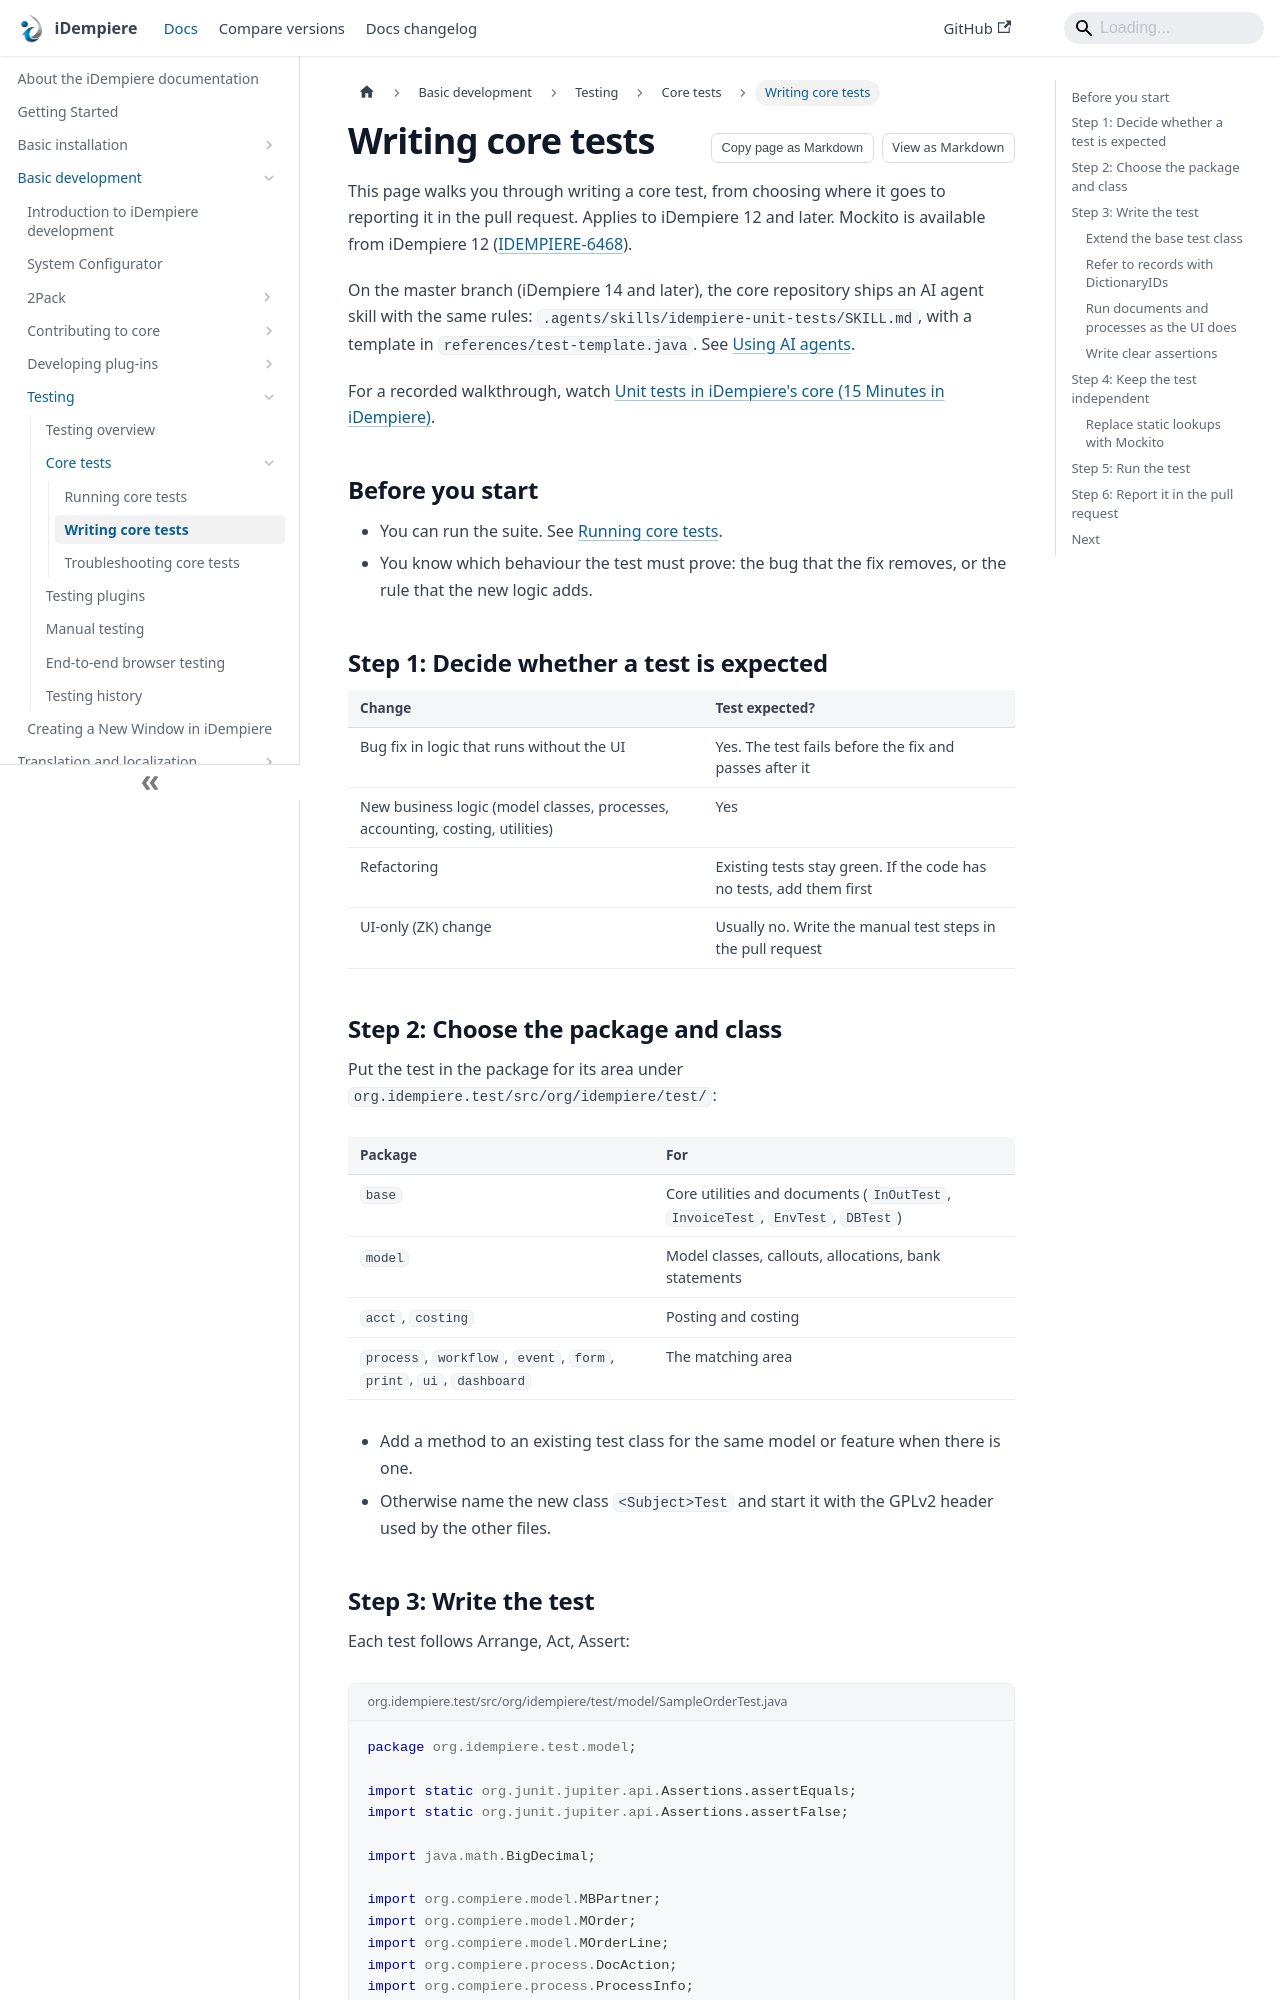

repository: idempiere/idempiere.github.io · page: docs/basic-development/testing/core-tests/writing-core-tests.html · generator: docusaurus

---
sidebar_label: Writing core tests
sidebar_position: 2
description: "Write a JUnit 5 test in org.idempiere.test step by step with AbstractTestCase, DictionaryIDs, document actions and Mockito."
tags: [development, technical, testing]
applies_to: ">=12"
last_reviewed: 2026-11-24
---
# Writing core tests

This page walks you through writing a core test, from choosing where it goes to reporting it in the pull request. Applies to iDempiere 12 and later. Mockito is available from iDempiere 12 ([IDEMPIERE-6468](https://idempiere.atlassian.net/browse/IDEMPIERE-6468)).

On the master branch (iDempiere 14 and later), the core repository ships an AI agent skill with the same rules: `.agents/skills/idempiere-unit-tests/SKILL.md`, with a template in `references/test-template.java`. See [Using AI agents](../../contributing-to-core/using-ai-agents.md).

For a recorded walkthrough, watch [Unit tests in iDempiere's core (15 Minutes in iDempiere)](https://www.youtube.com/watch?v=bO71gw3is5I&t=412s).

## Before you start

- You can run the suite. See [Running core tests](./running-core-tests.md).
- You know which behaviour the test must prove: the bug that the fix removes, or the rule that the new logic adds.

## Step 1: Decide whether a test is expected

| Change | Test expected? |
|---|---|
| Bug fix in logic that runs without the UI | Yes. The test fails before the fix and passes after it |
| New business logic (model classes, processes, accounting, costing, utilities) | Yes |
| Refactoring | Existing tests stay green. If the code has no tests, add them first |
| UI-only (ZK) change | Usually no. Write the manual test steps in the pull request |

## Step 2: Choose the package and class

Put the test in the package for its area under `org.idempiere.test/src/org/idempiere/test/`:

| Package | For |
|---|---|
| `base` | Core utilities and documents (`InOutTest`, `InvoiceTest`, `EnvTest`, `DBTest`) |
| `model` | Model classes, callouts, allocations, bank statements |
| `acct`, `costing` | Posting and costing |
| `process`, `workflow`, `event`, `form`, `print`, `ui`, `dashboard` | The matching area |

- Add a method to an existing test class for the same model or feature when there is one.
- Otherwise name the new class `<Subject>Test` and start it with the GPLv2 header used by the other files.
